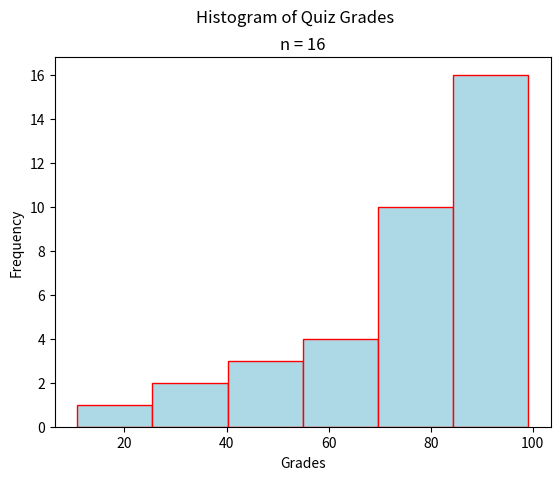

The matplotlib source for this figure:
"""
Skewed Left Ogive
=================
[redacted]
-----------
Some Point In The Distant Past
******************************

This script will generate an ogive for a sample of quiz grades. The distribution of grades is skewed left.

.. note:: 

    This script is written to run in a `Continuous Integration Pipeline <https://about.gitlab.com/topics/ci-cd/>`_. It is used to render images for the `AP Stats Bishop Walsh website <https://bishopwalshmath.org>`_. In other words, it is running in an environment without a desktop. Read comments below for more information on running it on your computer. 
"""

##################################################################################
###                           IMPORT LIBRARIES                                 ###
##################################################################################

import matplotlib

## NOTE: How-To: Run This Script On Your Computer
#
# To render the website, I have to use a "headless" backend to generate the images. 
# If you want to run this script on your computer, comment out the following line 
# with the "#" you see appended to each line of this comment:

matplotlib.use('agg')

# And uncomment this line: 

# matplotlib.use('tkagg')

import matplotlib.pyplot as plt
import random as rand

##################################################################################
###                                SCRIPT                                      ###
##################################################################################

# Create New Figures and Axes
fig, axs = plt.subplots()

# Generate Data
# NOTE: You can add the contents of lists together with "+"
data = ( 
    [ 50*rand.random() for _ in range(3) ] + # generate some random F's, 0 - 49
    [ 9*rand.random() + 50 for _ in range(0) ] + # generate some random E's, 50 - 59 
    [ 9*rand.random() + 60 for _ in range(1) ] + # generate some random D's, 60 -69
    [ 9*rand.random() + 70 for _ in range(3) ] + # generate some random C's, 70- 79
    [ 9*rand.random() + 80 for _ in range(6) ] + # generate some random B's, 80 - 89
    [ 10*rand.random() + 90 for _ in range(3) ] # generate some random A's, 90 - 100
)

# Label everything
plt.suptitle("Histogram of Quiz Grades")
plt.title(f"n = {len(data)}")
axs.set_xlabel("Grades")
axs.set_ylabel("Frequency")

# Generate and output
axs.hist(data, bins=6, align='mid', color="lightblue", ec="red", cumulative=True)
plt.show()